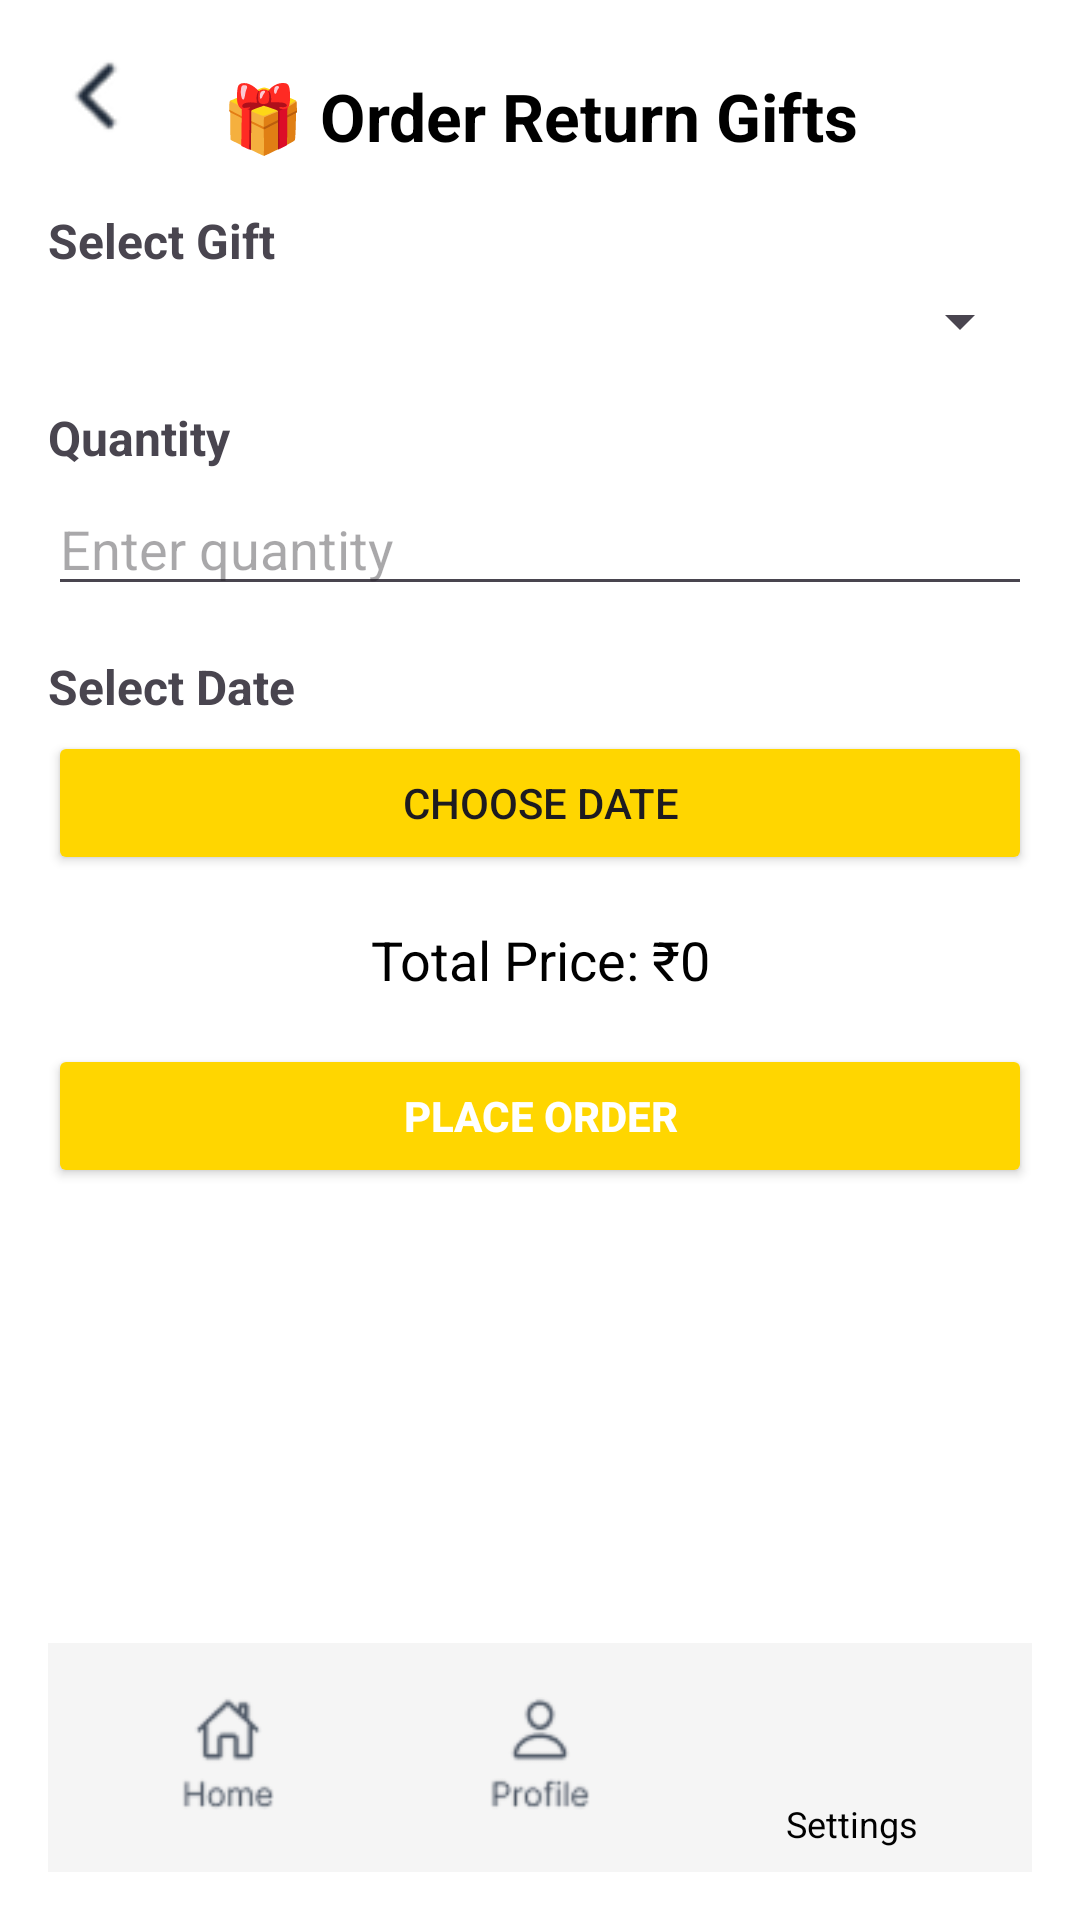

This screen was rendered from an Android layout file. Write that file and the resources it references.
<!-- AndroidManifest.xml: application theme Theme.Wedway20 -->
<!-- res/layout/activity_returngift.xml -->
<?xml version="1.0" encoding="utf-8"?>
<androidx.constraintlayout.widget.ConstraintLayout
    xmlns:android="http://schemas.android.com/apk/res/android"
    xmlns:app="http://schemas.android.com/apk/res-auto"
    xmlns:tools="http://schemas.android.com/tools"
    android:id="@+id/main"
    android:layout_width="match_parent"
    android:layout_height="match_parent"
    android:padding="16dp"
    android:background="@android:color/white"
    tools:context=".ReturngiftActivity">

    
    <ImageView
        android:id="@+id/ivBack"
        android:layout_width="32dp"
        android:layout_height="32dp"
        android:src="@drawable/back_arrow"
        android:contentDescription="Back"
        app:layout_constraintTop_toTopOf="parent"
        app:layout_constraintStart_toStartOf="parent" />

    
    <TextView
        android:id="@+id/tvReturnGiftTitle"
        android:layout_width="0dp"
        android:layout_height="wrap_content"
        android:text="🎁 Order Return Gifts"
        android:textSize="22sp"
        android:textStyle="bold"
        android:textColor="@android:color/black"
        android:gravity="center"
        android:layout_marginTop="8dp"
        app:layout_constraintTop_toTopOf="parent"
        app:layout_constraintStart_toStartOf="parent"
        app:layout_constraintEnd_toEndOf="parent"/>

    
    <TextView
        android:id="@+id/tvGiftLabel"
        android:layout_width="0dp"
        android:layout_height="wrap_content"
        android:text="Select Gift"
        android:textSize="16sp"
        android:textStyle="bold"
        android:layout_marginTop="16dp"
        app:layout_constraintTop_toBottomOf="@id/tvReturnGiftTitle"
        app:layout_constraintStart_toStartOf="parent"
        app:layout_constraintEnd_toEndOf="parent"/>

    <Spinner
        android:id="@+id/spinnerGift"
        android:layout_width="0dp"
        android:layout_height="wrap_content"
        android:layout_marginTop="4dp"
        app:layout_constraintTop_toBottomOf="@id/tvGiftLabel"
        app:layout_constraintStart_toStartOf="parent"
        app:layout_constraintEnd_toEndOf="parent"/>

    
    <TextView
        android:id="@+id/tvQuantityLabel"
        android:layout_width="0dp"
        android:layout_height="wrap_content"
        android:text="Quantity"
        android:textSize="16sp"
        android:textStyle="bold"
        android:layout_marginTop="16dp"
        app:layout_constraintTop_toBottomOf="@id/spinnerGift"
        app:layout_constraintStart_toStartOf="parent"
        app:layout_constraintEnd_toEndOf="parent"/>

    <EditText
        android:id="@+id/etQuantity"
        android:layout_width="0dp"
        android:layout_height="wrap_content"
        android:hint="Enter quantity"
        android:inputType="number"
        android:layout_marginTop="4dp"
        app:layout_constraintTop_toBottomOf="@id/tvQuantityLabel"
        app:layout_constraintStart_toStartOf="parent"
        app:layout_constraintEnd_toEndOf="parent"/>

    
    <TextView
        android:id="@+id/tvDateLabel"
        android:layout_width="0dp"
        android:layout_height="wrap_content"
        android:text="Select Date"
        android:textSize="16sp"
        android:textStyle="bold"
        android:layout_marginTop="16dp"
        app:layout_constraintTop_toBottomOf="@id/etQuantity"
        app:layout_constraintStart_toStartOf="parent"
        app:layout_constraintEnd_toEndOf="parent"/>

    <Button
        android:id="@+id/btnSelectDate"
        android:layout_width="0dp"
        android:layout_height="wrap_content"
        android:text="Choose Date"
        android:backgroundTint="#FFD600"
        android:layout_marginTop="4dp"
        app:layout_constraintTop_toBottomOf="@id/tvDateLabel"
        app:layout_constraintStart_toStartOf="parent"
        app:layout_constraintEnd_toEndOf="parent"/>

    
    <TextView
        android:id="@+id/tvTotalPrice"
        android:layout_width="0dp"
        android:layout_height="wrap_content"
        android:text="Total Price: ₹0"
        android:textSize="18sp"
        android:textColor="@android:color/black"
        android:gravity="center"
        android:layout_marginTop="16dp"
        app:layout_constraintTop_toBottomOf="@id/btnSelectDate"
        app:layout_constraintStart_toStartOf="parent"
        app:layout_constraintEnd_toEndOf="parent"/>

    
    <Button
        android:id="@+id/btnPlaceOrder"
        android:layout_width="0dp"
        android:layout_height="wrap_content"
        android:text="Place Order"
        android:textColor="@android:color/white"
        android:backgroundTint="#FFD600"
        android:textStyle="bold"
        android:layout_marginTop="16dp"
        android:padding="12dp"
        app:layout_constraintTop_toBottomOf="@id/tvTotalPrice"
        app:layout_constraintStart_toStartOf="parent"
        app:layout_constraintEnd_toEndOf="parent"/>

    
    <LinearLayout
        android:id="@+id/bottomNavLayout"
        android:layout_width="0dp"
        android:layout_height="wrap_content"
        android:orientation="horizontal"
        android:gravity="center"
        android:padding="8dp"
        android:background="#F5F5F5"
        app:layout_constraintBottom_toBottomOf="parent"
        app:layout_constraintStart_toStartOf="parent"
        app:layout_constraintEnd_toEndOf="parent">

        <ImageView
            android:id="@+id/navHome"
            android:layout_width="0dp"
            android:layout_height="40dp"
            android:layout_weight="1"
            android:src="@drawable/home"
            android:contentDescription="Home" />

        <ImageView
            android:id="@+id/navProfile"
            android:layout_width="0dp"
            android:layout_height="40dp"
            android:layout_weight="1"
            android:src="@drawable/pro"
            android:contentDescription="Profile" />

        <LinearLayout
            android:layout_width="0dp"
            android:layout_height="wrap_content"
            android:layout_weight="1"
            android:orientation="vertical"
            android:gravity="center">

            <ImageView
                android:id="@+id/navSettings"
                android:layout_width="40dp"
                android:layout_height="40dp"
                android:src="@drawable/set"
                android:contentDescription="Settings" />

            <TextView
                android:layout_width="wrap_content"
                android:layout_height="wrap_content"
                android:text="Settings"
                android:textSize="12sp"
                android:textColor="@android:color/black"
                android:layout_marginTop="4dp" />
        </LinearLayout>
    </LinearLayout>

</androidx.constraintlayout.widget.ConstraintLayout>
<!-- resources referenced by this layout -->
<resources>
  <!-- drawable back_arrow: png bitmap (drawable, 891 bytes) -->
  <!-- drawable home: png bitmap (drawable, 2077 bytes) -->
  <!-- drawable pro: png bitmap (drawable, 2136 bytes) -->
  <style name="Theme.Wedway20" parent="Base.Theme.Wedway20" />
  <style name="Base.Theme.Wedway20" parent="Theme.Material3.DayNight.NoActionBar">
          
          
      </style>
</resources>
